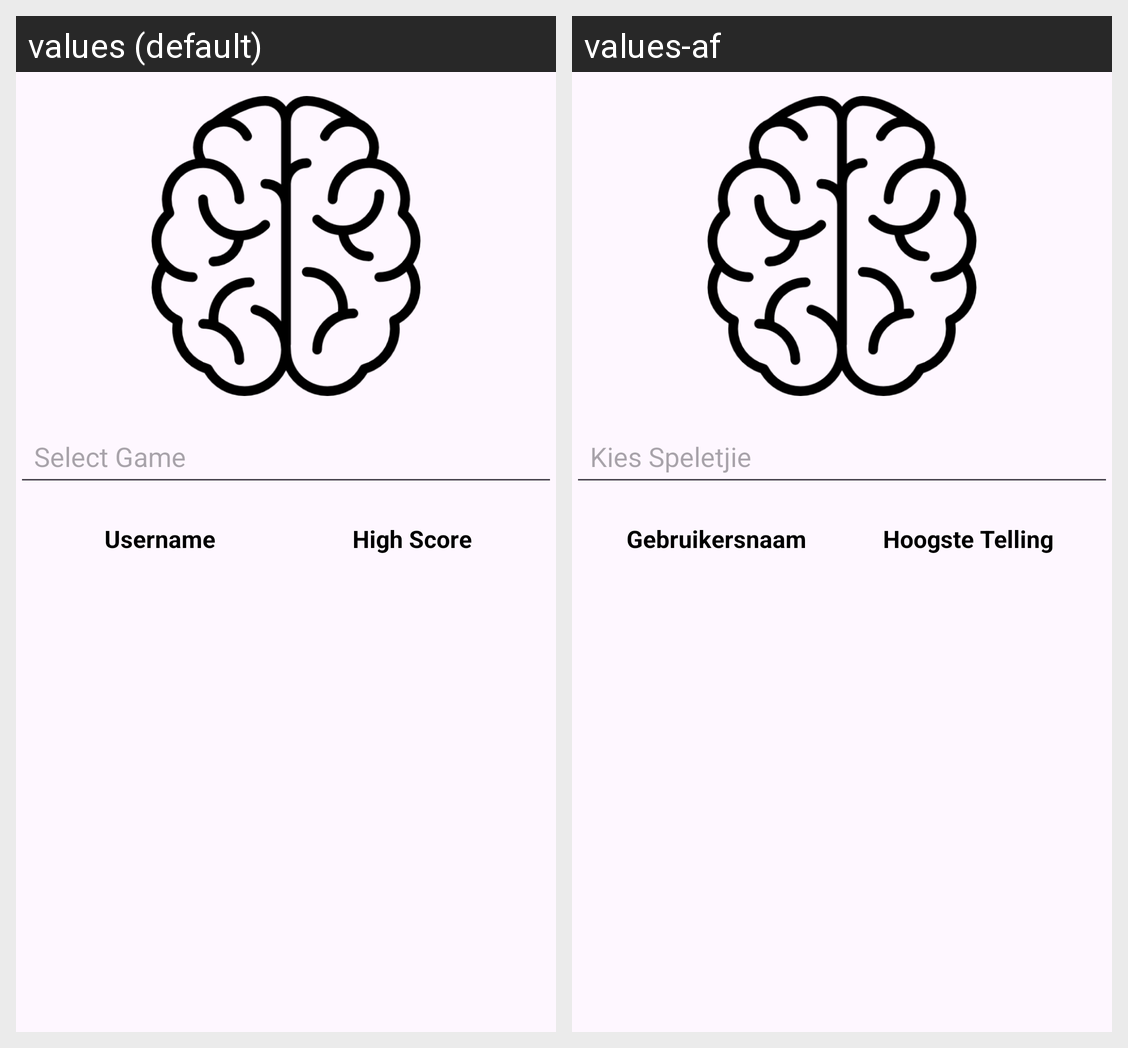

Strings drawn on this Android screen and how each of the app's shown locales translates them:
Android screen res/layout/activity_private_leaderboard.xml rendered under 2 locales, left to right: values (default), values-af. Device: Nexus 5 (rendered at 1080×1920; each locale shown at half size, 540×960, under a caption strip naming it); theme Theme.PracticeApplicationBRG.
Strings drawn on this screen, with the default value and each locale's value (text and hints the layout hard-codes, and strings that could not be matched under every locale, appear in the picture but are not listed):

private_select_game
  values: Select Game
  values-af: Kies Speletjie

private_username
  values: Username
  values-af: Gebruikersnaam

private_high_score
  values: High Score
  values-af: Hoogste Telling
